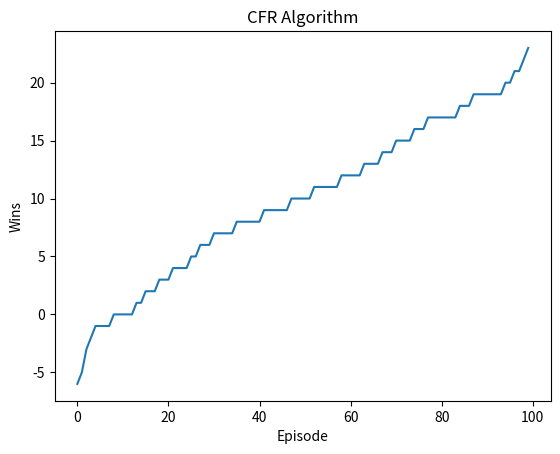

This figure's Python source:
import numpy as np
import random
import matplotlib.pyplot as plt
np.set_printoptions(suppress=True)

ROCK, PAPER, SCISSORS = 0, 1, 2
NUM_ACTIONS = 3
oppStrategy = np.array([0.4, 0.3, 0.3])

def value(p1, p2):
    if p1==p2:
        return 0
    if (p1 - 1)% NUM_ACTIONS == p2:
        return 1
    else:
        return -1

def normalize(strategy):
    strategy = np.copy(strategy)
    normalizingSum = np.sum(strategy)
    if normalizingSum > 0:
        strategy /= normalizingSum
    else:
        strategy= np.ones(strategy.shape[0])/strategy.shape[0]

    return strategy

def getStrategy(regretSum):
    strategy = np.maximum(regretSum, 0)
    return normalize(strategy)

def getAverageStrategy(strategySum):
    return normalize(strategySum)

def getAction(strategy):
    strategy = strategy/ np.sum(strategy)  ## Normalize
    rr = random.random()
    a = np.cumsum(strategy)
    x = np.searchsorted(a, rr)
    return x


def train(iterations):
    # <Get regret-matched mixed-strategy actions>
    # <Compute action utilities>
    # <Accumulate action regrets>

    regretSum = np.zeros(NUM_ACTIONS, dtype = np.float64)
    strategySum = np.zeros(NUM_ACTIONS, dtype = np.float64)

    actionUtility = np.zeros(NUM_ACTIONS)
    for i in range(iterations):
        strategy = getStrategy(regretSum)
        strategySum += strategy

        myAction = getAction(strategy)
        otherAction = getAction(oppStrategy)

        actionUtility[otherAction] = 0
        actionUtility[(otherAction + 1) % NUM_ACTIONS] = 1
        actionUtility[(otherAction - 1) % NUM_ACTIONS] = -1

        regretSum += actionUtility - actionUtility[myAction]

    return strategySum



strategySum = train(100000)


strategy = getAverageStrategy(strategySum)
print(strategy)
vvv = []

for i in range(100):
    vv = 0
    for j in range(100):
        myAction = getAction(strategy)
        otherAction = getAction(oppStrategy)
        vv += value(myAction, otherAction)
    vvv.append(vv)
plt.title("CFR Algorithm")
plt.xlabel('Episode')
plt.ylabel('Wins')
plt.plot(sorted(vvv))
plt.show()



